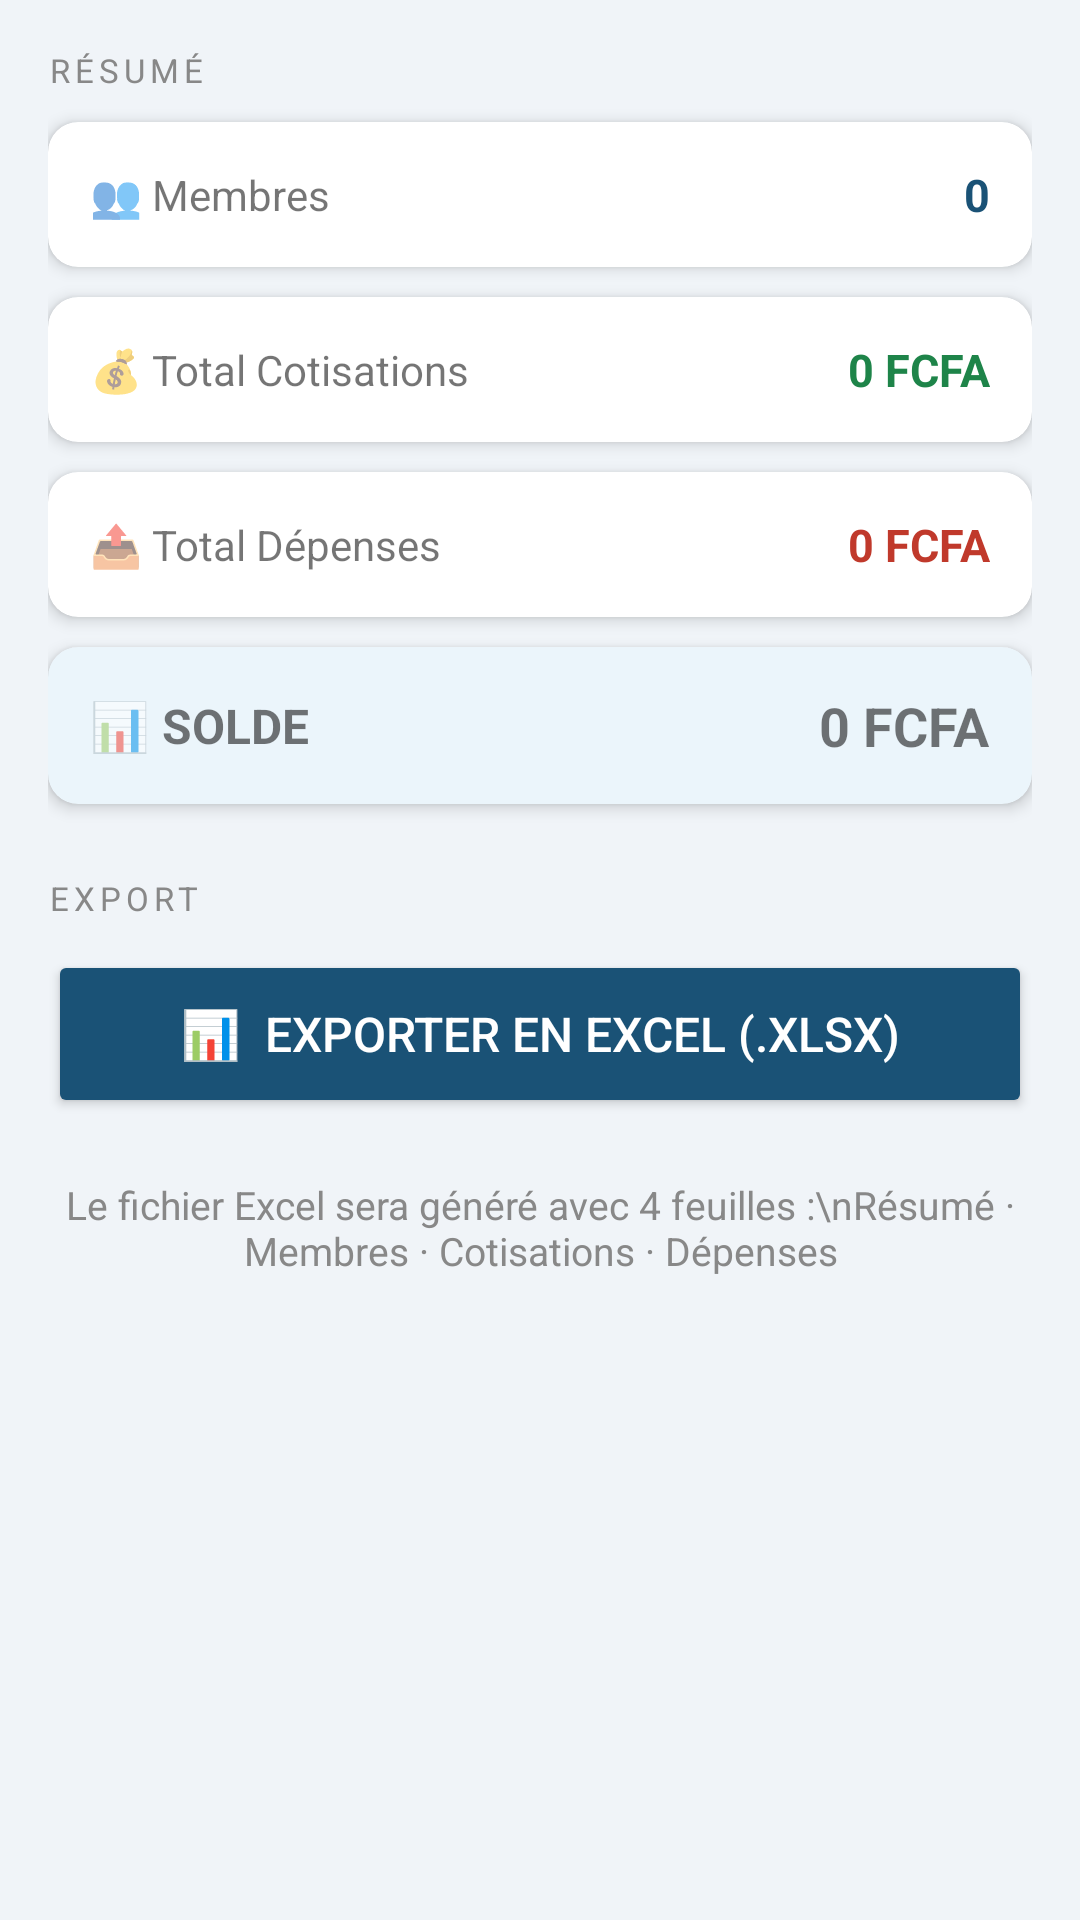

The Android layout XML behind this screen, and the referenced resources:
<!-- AndroidManifest.xml: application theme Theme.FamilyCotisation -->
<!-- res/layout/activity_rapport.xml -->
<?xml version="1.0" encoding="utf-8"?>
<ScrollView xmlns:android="http://schemas.android.com/apk/res/android"
    xmlns:app="http://schemas.android.com/apk/res-auto"
    android:layout_width="match_parent"
    android:layout_height="match_parent"
    android:background="#F0F4F8">

    <LinearLayout
        android:layout_width="match_parent"
        android:layout_height="wrap_content"
        android:orientation="vertical"
        android:padding="16dp">

        <TextView android:layout_width="match_parent" android:layout_height="wrap_content"
            android:text="RÉSUMÉ" android:textSize="11sp" android:textColor="#888"
            android:letterSpacing="0.15" android:paddingBottom="10dp"/>

        
        <androidx.cardview.widget.CardView
            android:layout_width="match_parent" android:layout_height="wrap_content"
            android:layout_marginBottom="10dp"
            app:cardCornerRadius="10dp" app:cardElevation="3dp">
            <LinearLayout android:layout_width="match_parent" android:layout_height="wrap_content"
                android:orientation="horizontal" android:padding="14dp" android:gravity="center_vertical">
                <TextView android:layout_width="0dp" android:layout_height="wrap_content"
                    android:layout_weight="1" android:text="👥 Membres" android:textSize="14sp"/>
                <TextView android:id="@+id/tvResumeMembres" android:layout_width="wrap_content"
                    android:layout_height="wrap_content" android:text="0"
                    android:textStyle="bold" android:textColor="#1A5276" android:textSize="15sp"/>
            </LinearLayout>
        </androidx.cardview.widget.CardView>

        <androidx.cardview.widget.CardView
            android:layout_width="match_parent" android:layout_height="wrap_content"
            android:layout_marginBottom="10dp"
            app:cardCornerRadius="10dp" app:cardElevation="3dp">
            <LinearLayout android:layout_width="match_parent" android:layout_height="wrap_content"
                android:orientation="horizontal" android:padding="14dp" android:gravity="center_vertical">
                <TextView android:layout_width="0dp" android:layout_height="wrap_content"
                    android:layout_weight="1" android:text="💰 Total Cotisations" android:textSize="14sp"/>
                <TextView android:id="@+id/tvResumeCotisations" android:layout_width="wrap_content"
                    android:layout_height="wrap_content" android:text="0 FCFA"
                    android:textStyle="bold" android:textColor="#1E8449" android:textSize="15sp"/>
            </LinearLayout>
        </androidx.cardview.widget.CardView>

        <androidx.cardview.widget.CardView
            android:layout_width="match_parent" android:layout_height="wrap_content"
            android:layout_marginBottom="10dp"
            app:cardCornerRadius="10dp" app:cardElevation="3dp">
            <LinearLayout android:layout_width="match_parent" android:layout_height="wrap_content"
                android:orientation="horizontal" android:padding="14dp" android:gravity="center_vertical">
                <TextView android:layout_width="0dp" android:layout_height="wrap_content"
                    android:layout_weight="1" android:text="📤 Total Dépenses" android:textSize="14sp"/>
                <TextView android:id="@+id/tvResumeDepenses" android:layout_width="wrap_content"
                    android:layout_height="wrap_content" android:text="0 FCFA"
                    android:textStyle="bold" android:textColor="#C0392B" android:textSize="15sp"/>
            </LinearLayout>
        </androidx.cardview.widget.CardView>

        <androidx.cardview.widget.CardView
            android:layout_width="match_parent" android:layout_height="wrap_content"
            android:layout_marginBottom="24dp"
            app:cardCornerRadius="10dp" app:cardElevation="3dp"
            app:cardBackgroundColor="#EBF5FB">
            <LinearLayout android:layout_width="match_parent" android:layout_height="wrap_content"
                android:orientation="horizontal" android:padding="14dp" android:gravity="center_vertical">
                <TextView android:layout_width="0dp" android:layout_height="wrap_content"
                    android:layout_weight="1" android:text="📊 SOLDE" android:textSize="16sp"
                    android:textStyle="bold"/>
                <TextView android:id="@+id/tvResumeSolde" android:layout_width="wrap_content"
                    android:layout_height="wrap_content" android:text="0 FCFA"
                    android:textStyle="bold" android:textSize="18sp"/>
            </LinearLayout>
        </androidx.cardview.widget.CardView>

        
        <TextView android:layout_width="match_parent" android:layout_height="wrap_content"
            android:text="EXPORT" android:textSize="11sp" android:textColor="#888"
            android:letterSpacing="0.15" android:paddingBottom="10dp"/>

        <Button
            android:id="@+id/btnExporterExcel"
            android:layout_width="match_parent"
            android:layout_height="56dp"
            android:text="📊  Exporter en Excel (.xlsx)"
            android:textSize="16sp"
            android:textColor="#FFFFFF"
            android:backgroundTint="#1A5276"
            android:layout_marginBottom="12dp"/>

        <ProgressBar
            android:id="@+id/progressExport"
            android:layout_width="wrap_content"
            android:layout_height="wrap_content"
            android:layout_gravity="center_horizontal"
            android:visibility="gone"/>

        <TextView
            android:layout_width="match_parent"
            android:layout_height="wrap_content"
            android:text="Le fichier Excel sera généré avec 4 feuilles :\nRésumé · Membres · Cotisations · Dépenses"
            android:textSize="13sp"
            android:textColor="#888"
            android:gravity="center"
            android:paddingTop="8dp"/>

    </LinearLayout>
</ScrollView>
<!-- resources referenced by this layout -->
<resources>
  <style name="Theme.FamilyCotisation" parent="Theme.MaterialComponents.Light.DarkActionBar">
          <item name="colorPrimary">@color/colorPrimary</item>
          <item name="colorPrimaryDark">@color/colorPrimaryDark</item>
          <item name="colorAccent">@color/colorAccent</item>
      </style>
  <color name="colorPrimary">#1A5276</color>
  <color name="colorPrimaryDark">#154360</color>
  <color name="colorAccent">#2E86C1</color>
</resources>
